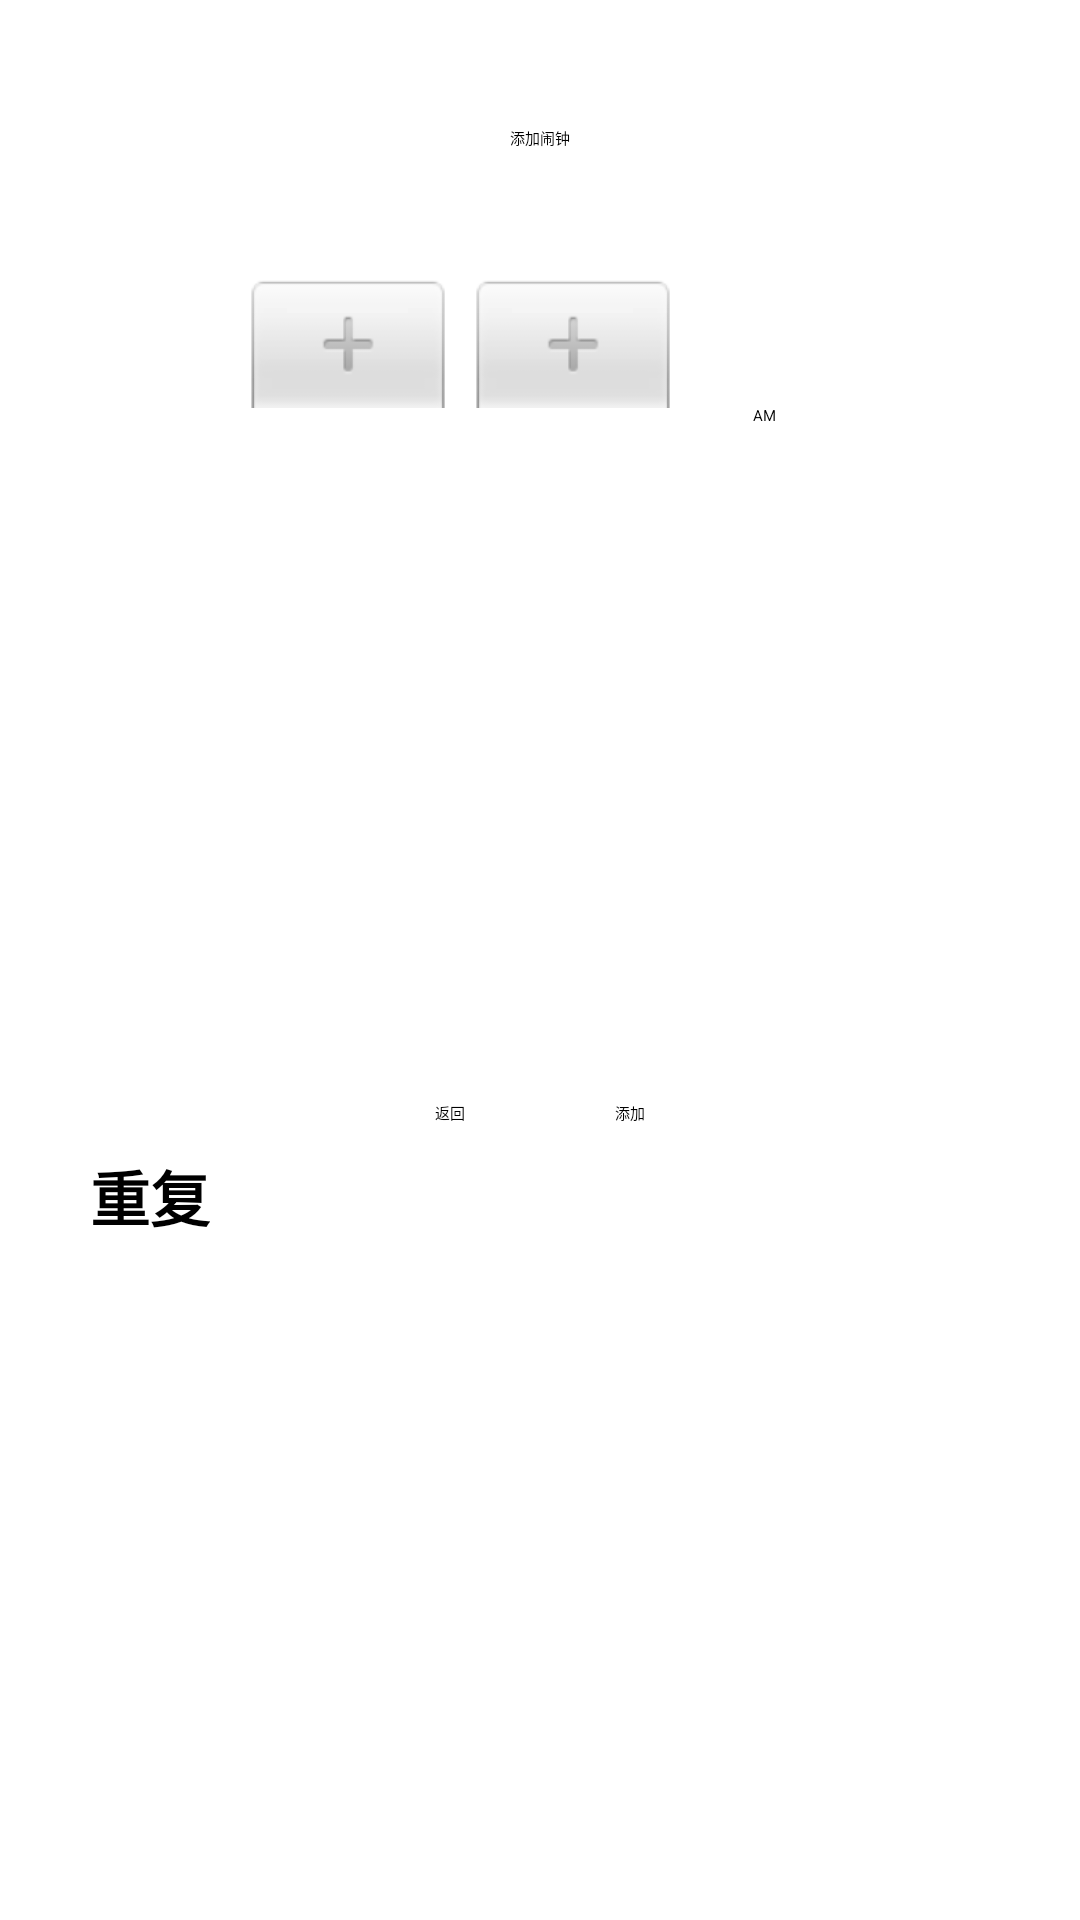

This screen was rendered from an Android layout file. Write that file and the resources it references.
<!-- AndroidManifest.xml: application theme Theme.HelloAndroid -->
<!-- res/layout/activity_add_ring.xml -->
<?xml version="1.0" encoding="utf-8"?>
<LinearLayout xmlns:android="http://schemas.android.com/apk/res/android"
    xmlns:app="http://schemas.android.com/apk/res-auto"
    xmlns:tools="http://schemas.android.com/tools"
    android:layout_width="match_parent"
    android:layout_height="match_parent"
    tools:context=".util.Add_ringActivity"
    android:orientation="vertical"
android:paddingTop="20dp"
    >

    <TextView
        android:layout_width="match_parent"
        android:layout_height="52dp"
        android:gravity="center"
        android:text="@string/button_add_ring" />


    <TimePicker
        android:id="@+id/TimePicker"
        android:layout_width="match_parent"
        android:layout_height="275dp"
        android:layout_marginTop="20dp"
        android:timePickerMode="spinner" />



    <LinearLayout
        android:layout_width="match_parent"
        android:layout_height="wrap_content"
        android:gravity="center_horizontal">

        <Button
            android:layout_marginRight="50dp"
            android:text="@string/button_backtomain"
            android:id="@+id/Back_to_main"
            android:layout_width="wrap_content"
            android:layout_height="match_parent"/>
        <Button
            android:id="@+id/save_ring"

            android:layout_width="wrap_content"
            android:layout_height="match_parent"
            android:text="@string/button_save_ring"
            />
    </LinearLayout>

    <Switch
        android:id="@+id/switch_viberate"
        android:layout_width="match_parent"
        android:layout_height="48dp"
        android:paddingLeft="30dp"
        android:text="@string/switch_viberate"
        android:textSize="20dp"
        android:textStyle="bold" />

    <LinearLayout
        android:layout_width="match_parent"
        android:layout_height="48dp">
        <TextView
            android:layout_width="wrap_content"
            android:layout_height="match_parent"
            android:textSize="20dp"
            android:textStyle="bold"
            android:paddingLeft="30dp"
            android:text="重复"
            android:gravity="center_vertical"/>

        <TextView
            android:gravity="center"
            android:id="@+id/textview_custom"
            android:layout_width="173dp"
            android:layout_height="match_parent" />
        <Spinner
            android:spinnerMode="dropdown"
            android:textSize="20dp"
            android:textStyle="bold"

            android:id="@+id/Spinner_repeated"
            android:layout_width="match_parent"
            android:layout_height="match_parent" />

    </LinearLayout>


</LinearLayout>
<!-- resources referenced by this layout -->
<resources>
  <string name="button_add_ring">添加闹钟</string>
  <string name="button_backtomain">返回</string>
  <string name="button_save_ring">添加</string>
  <string name="switch_viberate">响铃时振动</string>
</resources>
